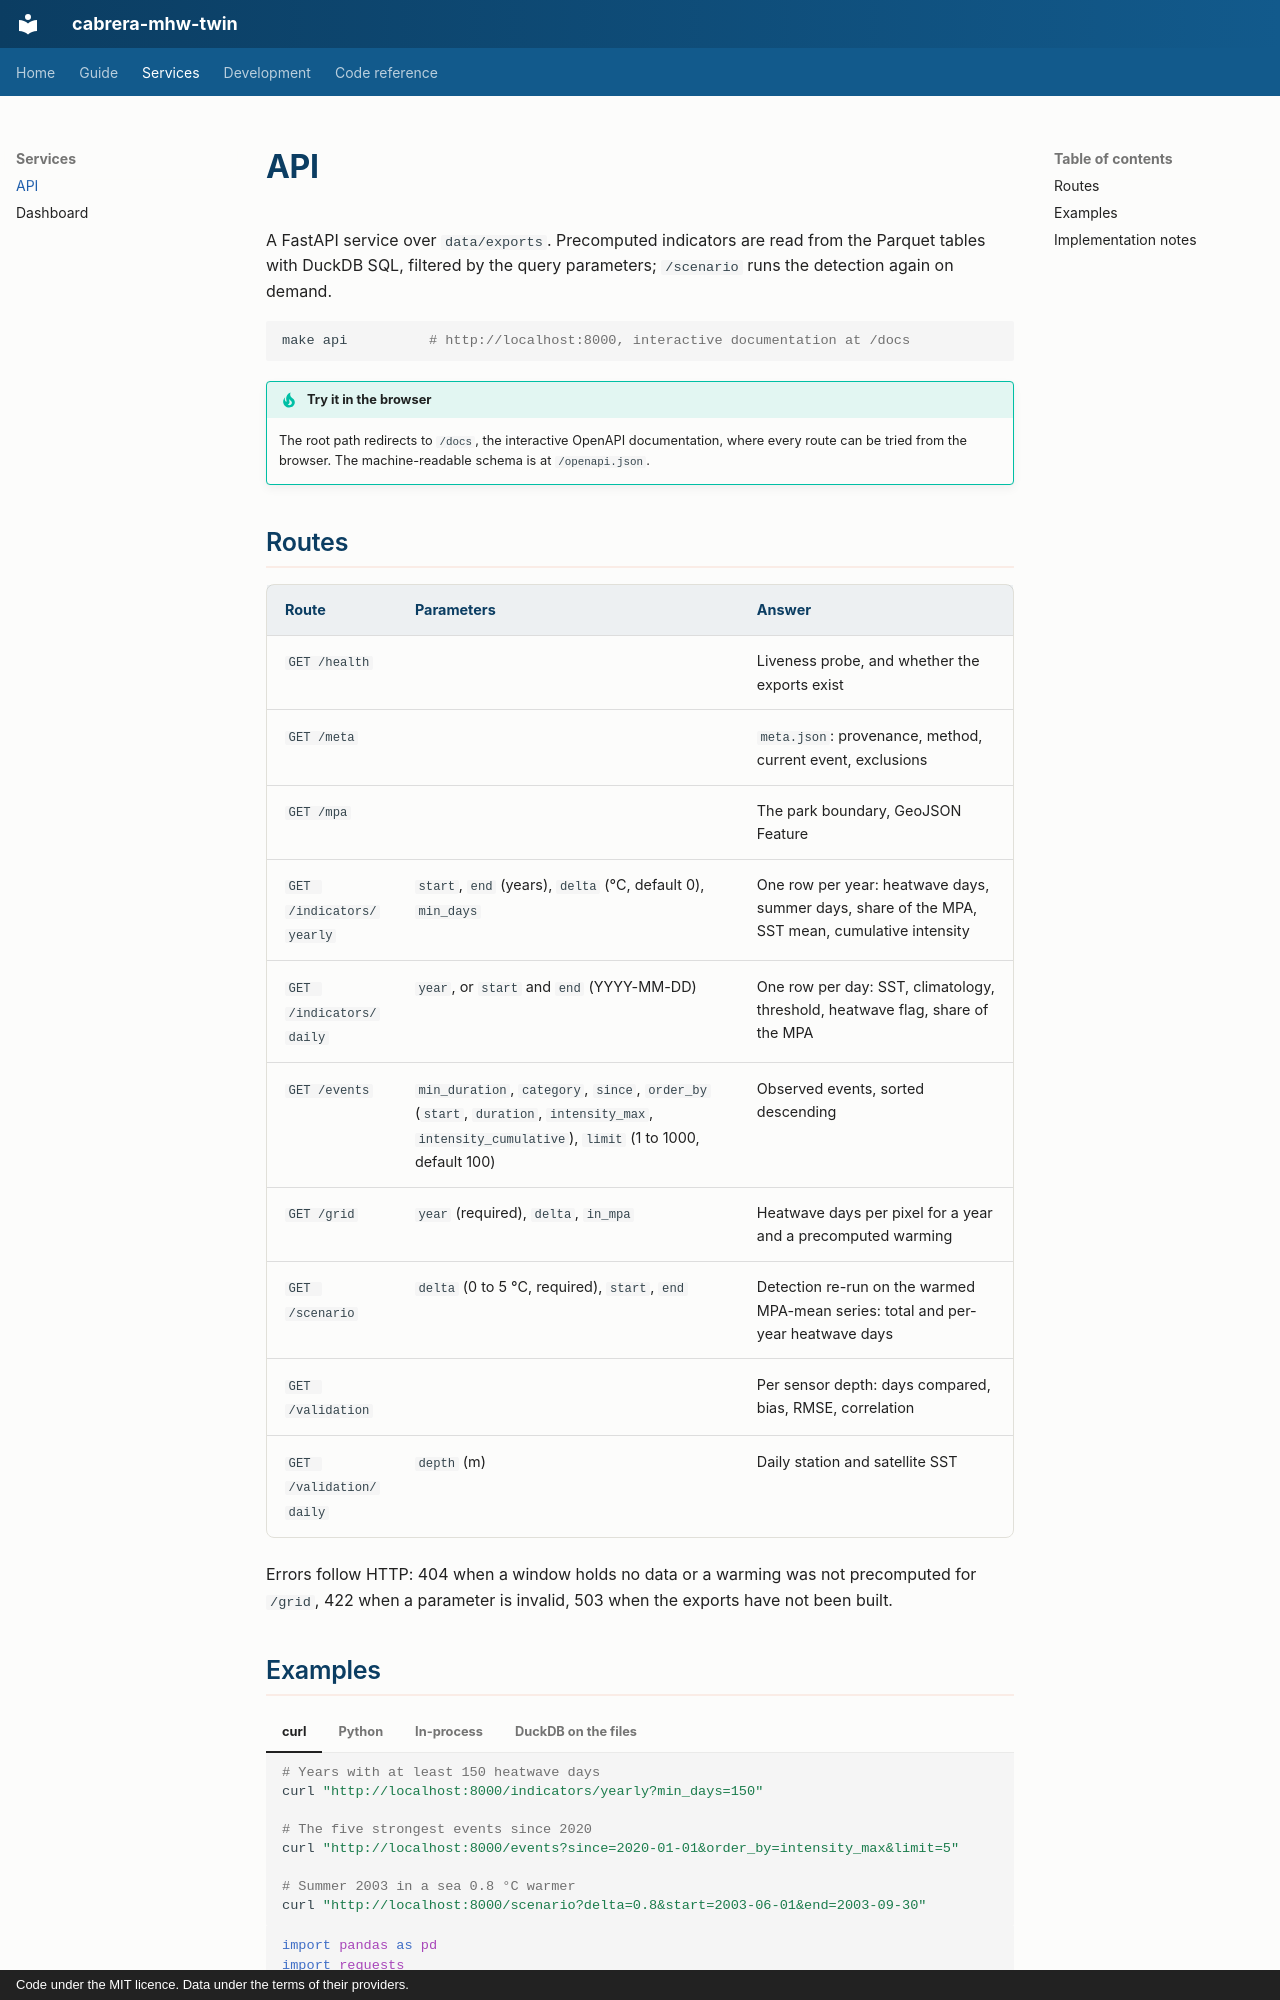

repository: pstcricq/cabrera-mhw-twin · page: api/index.html · generator: mkdocs · copyright: Code under the MIT licence. Data under the terms of their providers.

# API

A FastAPI service over `data/exports`. Precomputed indicators are read from the Parquet tables with DuckDB SQL, filtered by the query parameters; `/scenario` runs the detection again on demand.

```bash
make api          # http://localhost:8000, interactive documentation at /docs
```

!!! tip "Try it in the browser"

    The root path redirects to `/docs`, the interactive OpenAPI documentation, where every route can be tried from the browser. The machine-readable schema is at `/openapi.json`.

## Routes

| Route | Parameters | Answer |
|---|---|---|
| `GET /health` | | Liveness probe, and whether the exports exist |
| `GET /meta` | | `meta.json`: provenance, method, current event, exclusions |
| `GET /mpa` | | The park boundary, GeoJSON Feature |
| `GET /indicators/yearly` | `start`, `end` (years), `delta` (°C, default 0), `min_days` | One row per year: heatwave days, summer days, share of the MPA, SST mean, cumulative intensity |
| `GET /indicators/daily` | `year`, or `start` and `end` (YYYY-MM-DD) | One row per day: SST, climatology, threshold, heatwave flag, share of the MPA |
| `GET /events` | `min_duration`, `category`, `since`, `order_by` (`start`, `duration`, `intensity_max`, `intensity_cumulative`), `limit` (1 to 1000, default 100) | Observed events, sorted descending |
| `GET /grid` | `year` (required), `delta`, `in_mpa` | Heatwave days per pixel for a year and a precomputed warming |
| `GET /scenario` | `delta` (0 to 5 °C, required), `start`, `end` | Detection re-run on the warmed MPA-mean series: total and per-year heatwave days |
| `GET /validation` | | Per sensor depth: days compared, bias, RMSE, correlation |
| `GET /validation/daily` | `depth` (m) | Daily station and satellite SST |

Errors follow HTTP: 404 when a window holds no data or a warming was not precomputed for `/grid`, 422 when a parameter is invalid, 503 when the exports have not been built.
